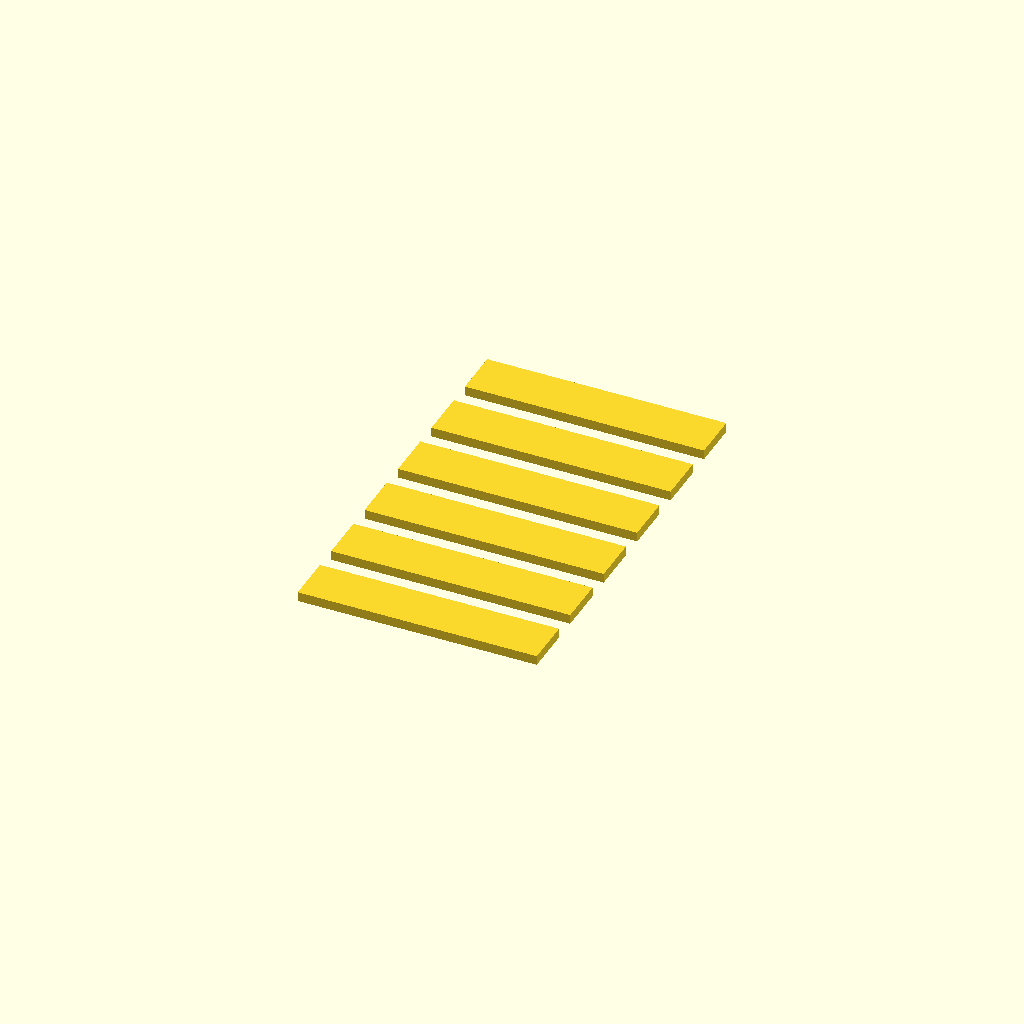
Cell 1 — every parameter at its default value.
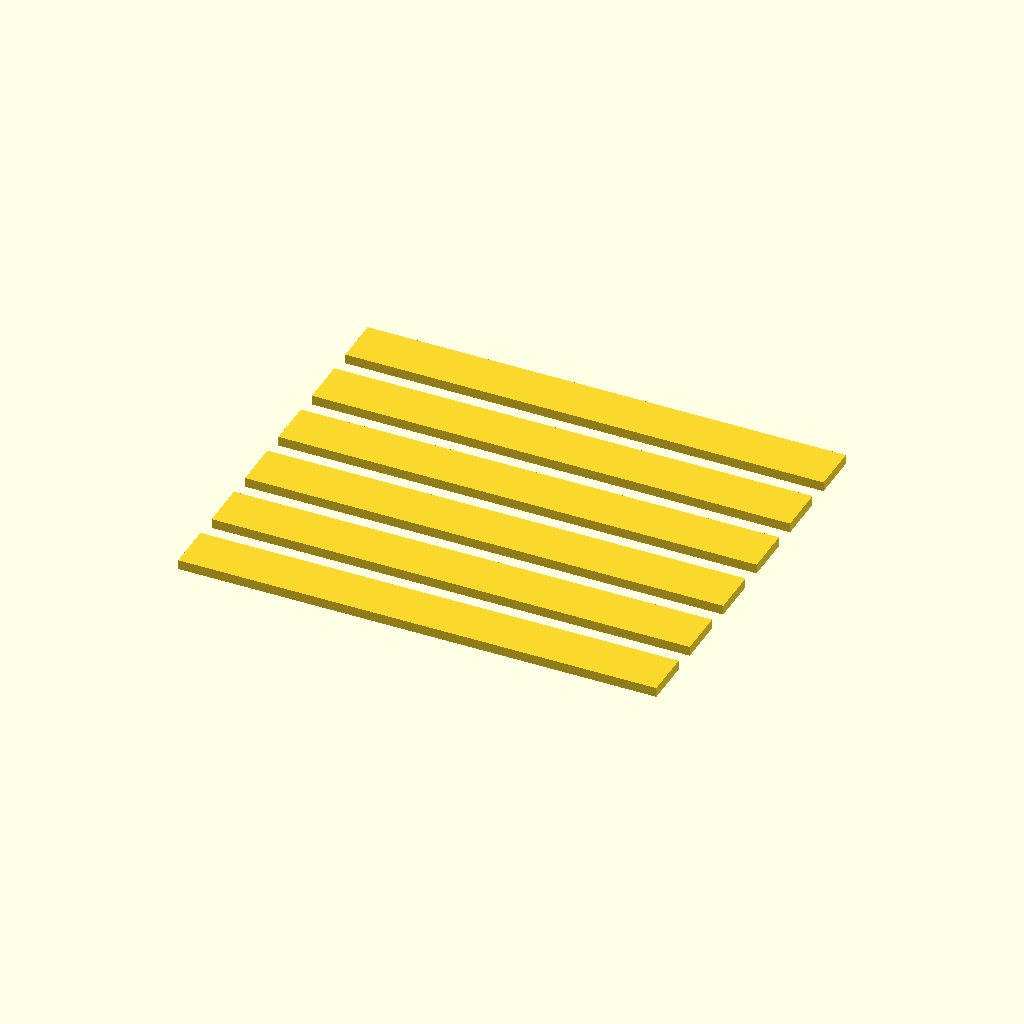
Cell 2 — plate_length set to 100, the other parameters unchanged.
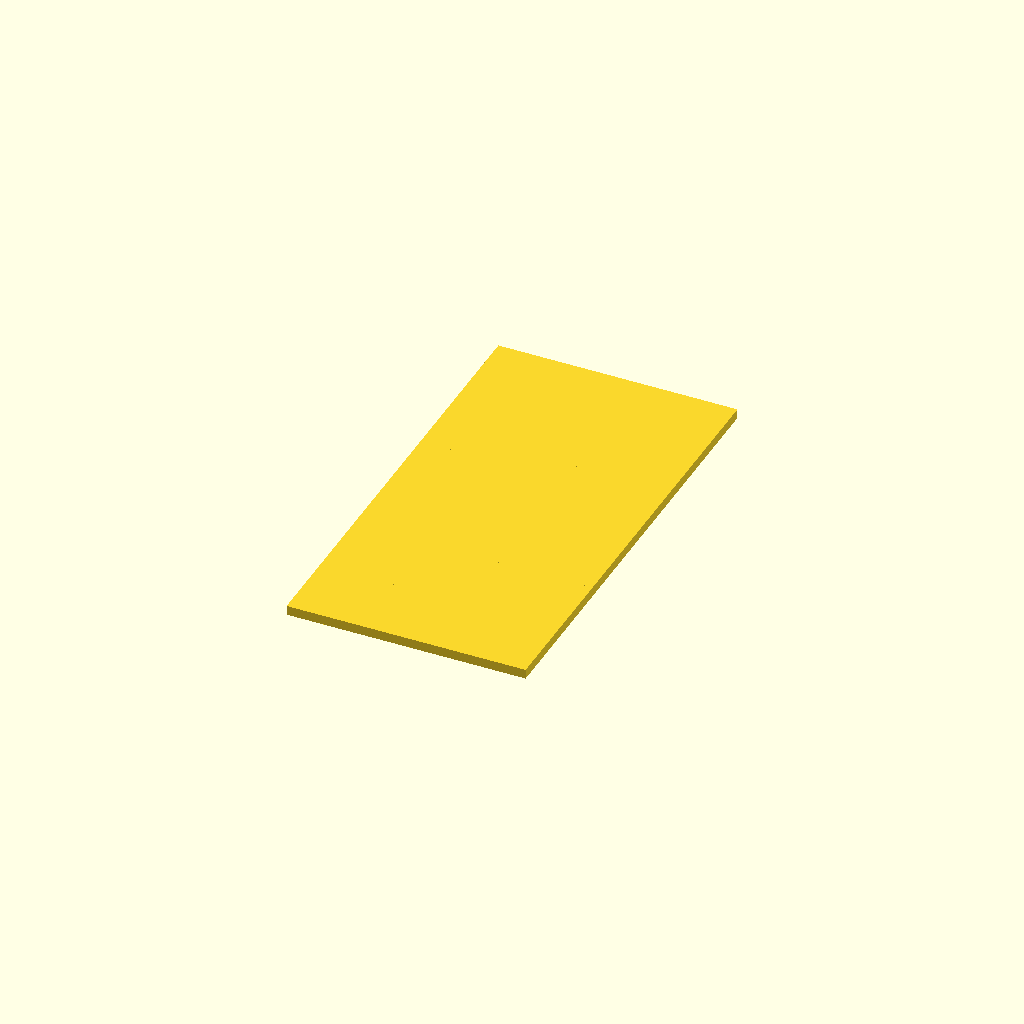
Cell 3: the same model with plate_width = 20.
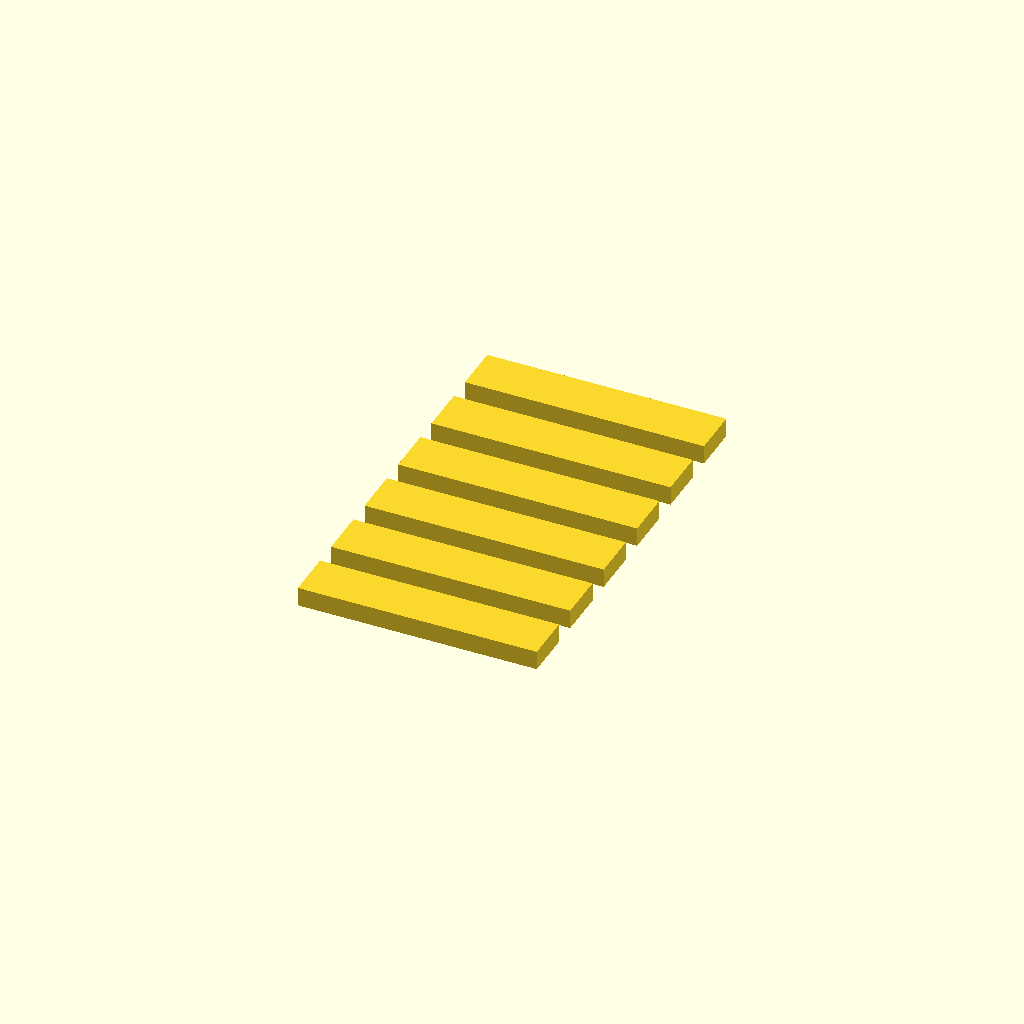
Cell 4: the same model with plate_thickness = 4.
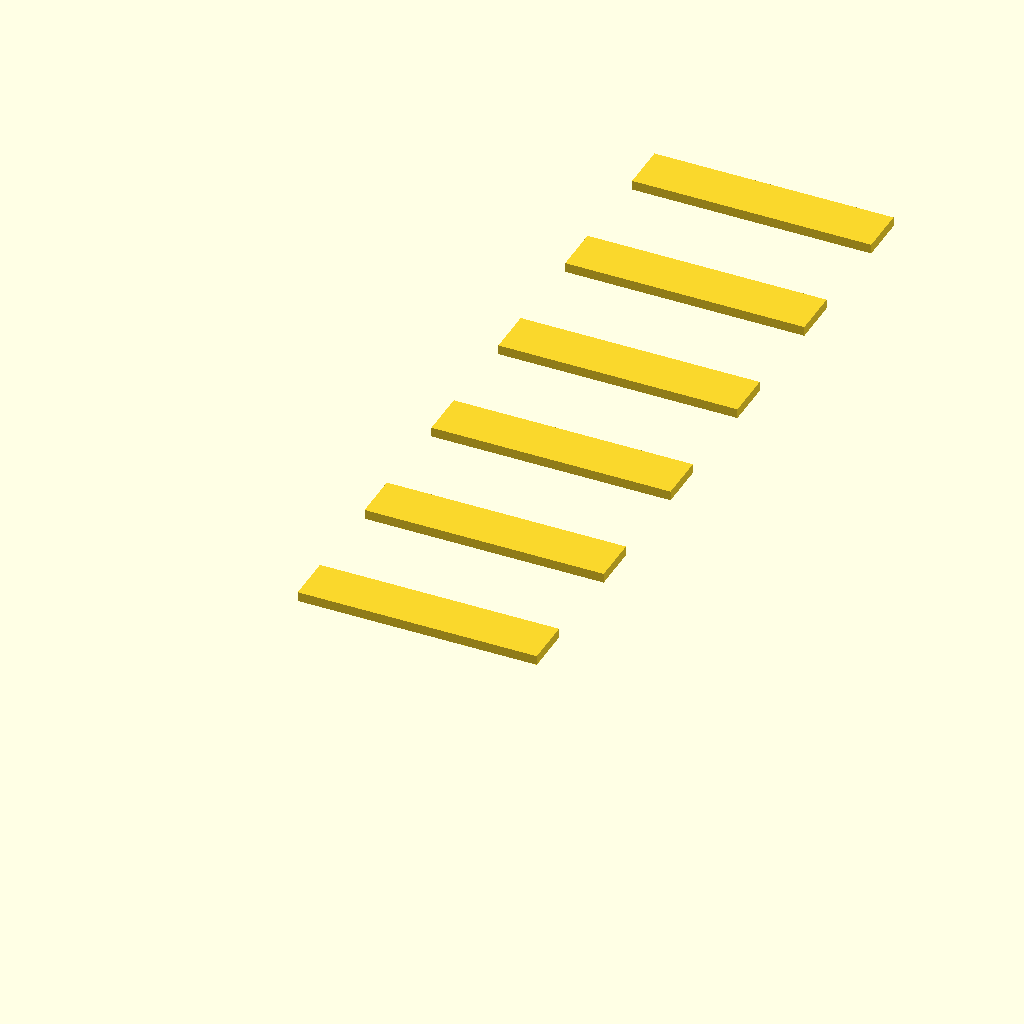
Cell 5: plate_spacing = 30 (everything else at default).
All cells are drawn from one camera (rotation 55°, 0°, 25°, orthographic, colour scheme Cornfield), so only the parameter changes between them.
OpenSCAD source file deepcad_8037/0095/00950861/output_0/00950861.scad:

// Define the dimensions of the rectangular plate
plate_length = 50;  // Length of the plate
plate_width = 10;   // Width of the plate
plate_thickness = 2; // Thickness of the plate

// Define the spacing between plates
plate_spacing = 15; // Distance between adjacent plates

// Function to create a rectangular plate
module rectangular_plate() {
    cube([plate_length, plate_width, plate_thickness], center = true);
}

// Generate the 3D model with six rectangular plates
translate([0, 0, 0]) rectangular_plate(); // Plate 1
translate([0, plate_spacing, 0]) rectangular_plate(); // Plate 2
translate([0, 2 * plate_spacing, 0]) rectangular_plate(); // Plate 3
translate([0, 3 * plate_spacing, 0]) rectangular_plate(); // Plate 4
translate([0, 4 * plate_spacing, 0]) rectangular_plate(); // Plate 5
translate([0, 5 * plate_spacing, 0]) rectangular_plate(); // Plate 6
Parameter table extracted from the source (name, type, default, range or options):
plate_length: number, default 50
plate_width: number, default 10
plate_thickness: number, default 2
plate_spacing: number, default 15
